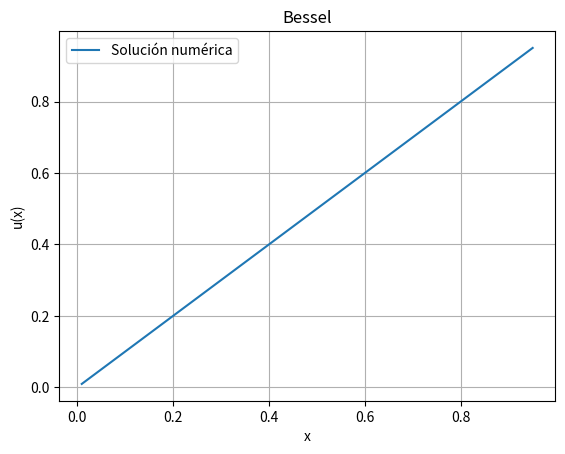

The matplotlib source for this figure:
import matplotlib.pyplot as plt
import numpy as np

def euler2(f, x, u, v, h, n, m):
    r = []
    t = []
    for i in range(n):
        x = x + h
        u = u + h * v
        v = v + h * f(x, u, v, m)
        r.append(x)
        t.append(u)
    return r, t

def f(x, u, v,m): #la m sale de la ecuacion de Bessel
    '''Aqui definimos la EDO de segundo orden (se despeja la y'')'''
    return (2*x)/(1-x**2) * v - (m*(m+1))/(1-x**2) * u

# Datos
x_inicial = 0
x_final = 0.95
x = 0
u = 0 #recodar que la u es la y
v = 1 #es y'
n = 100
h = (x_final - x_inicial) / n
m=1 #para la ecuacion de Bessel





# Método de Euler de segundo orden 
r, t = euler2(f, x, u, v, h, n,m)



# Gráfica
plt.plot(r, t, label='Solución numérica')
plt.xlabel('x')
plt.ylabel('u(x)')
plt.title('Bessel')
plt.legend()
plt.grid(True)
plt.show()


